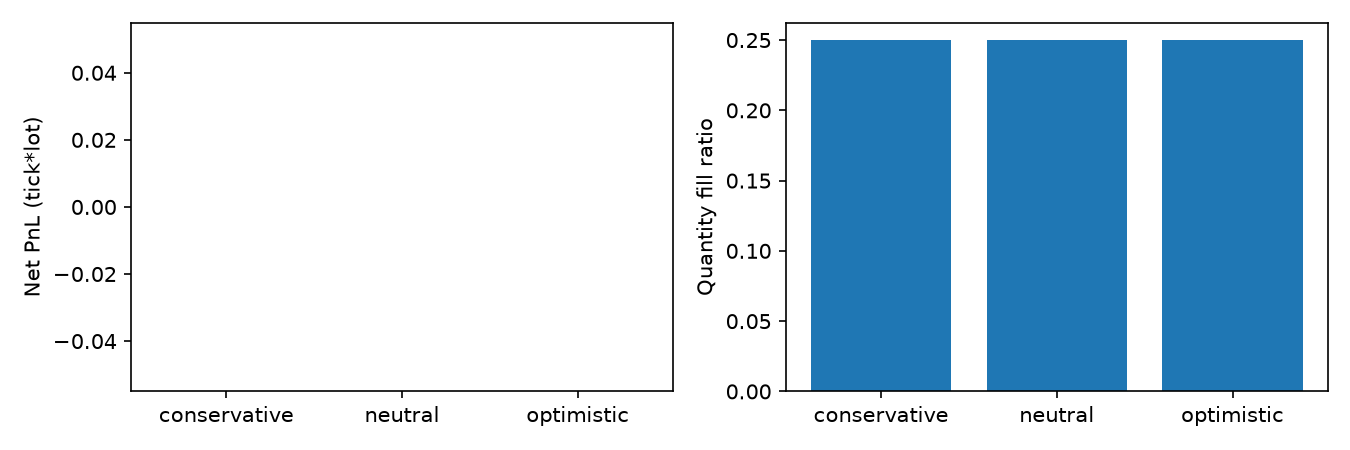

The file beside this chart, header and first rows:
queue_model, size, position_limit, min_spread, max_spread, skew_ticks_per_lot, gross_pnl_atoms, net_pnl_atoms, fees_atoms, turnover_atoms, decision_slippage_atoms, arrival_slippage_atoms, gross_pnl_ticklots, net_pnl_ticklots, fees_ticklots, turnover_ticklots, decision_slippage_ticklots, arrival_slippage_ticklots, fill_ratio, fills, orders, rejections, maker_fraction, max_drawdown_ticklots
conservative, 1, 10, 1, 10000, 1, 1000000, 0, 1000000, 10000000000, -1000000, -1000000, 1.0, 0.0, 1.0, 10000, -1.0, -1.0, 0.25, 1, 4, 0, 1.0, 0.0
neutral, 1, 10, 1, 10000, 1, 1000000, 0, 1000000, 10000000000, -1000000, -1000000, 1.0, 0.0, 1.0, 10000, -1.0, -1.0, 0.25, 1, 4, 0, 1.0, 0.0
optimistic, 1, 10, 1, 10000, 1, 1000000, 0, 1000000, 10000000000, -1000000, -1000000, 1.0, 0.0, 1.0, 10000, -1.0, -1.0, 0.25, 1, 4, 0, 1.0, 0.0
